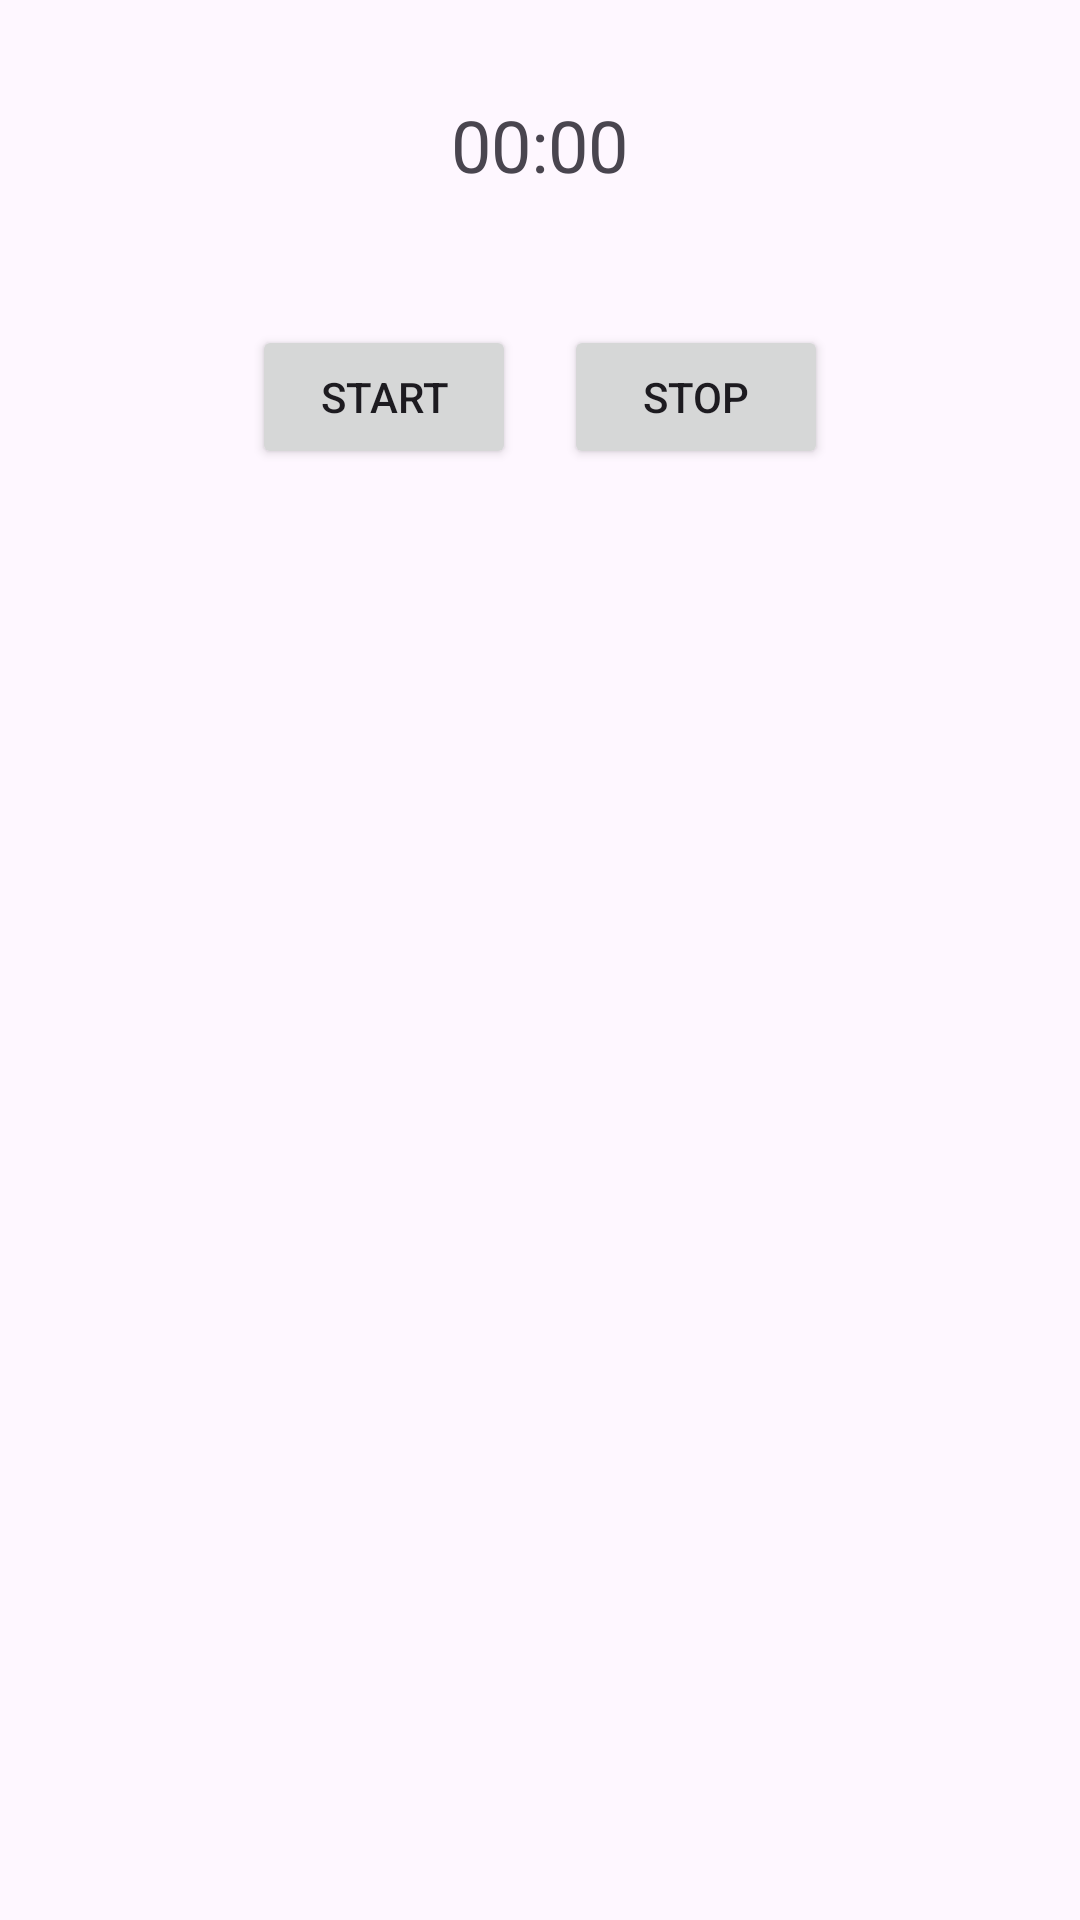

Produce the Android XML layout that renders to this screen, including the resource entries it uses.
<!-- AndroidManifest.xml: application theme Theme.LayoutsViewsAndAttributes -->
<!-- res/layout/pencil_sharpen_exlayout.xml -->
<?xml version="1.0" encoding="utf-8"?>
<LinearLayout xmlns:android="http://schemas.android.com/apk/res/android"
    android:orientation="vertical"
    android:layout_width="match_parent"
    android:layout_height="match_parent"
    android:layout_margin="8dp"
    android:gravity="center|top"
    >

   <LinearLayout
       android:layout_width="wrap_content"
       android:layout_height="wrap_content"
       android:orientation="horizontal"
       android:layout_margin="32dp">

       <TextView
           android:layout_width="wrap_content"
           android:layout_height="wrap_content"
           android:text="00"
           android:textSize="24sp"/>


       <TextView
           android:layout_width="wrap_content"
           android:layout_height="wrap_content"
           android:text=":"
           android:textSize="24sp"/>

       <TextView
           android:layout_width="wrap_content"
           android:layout_height="wrap_content"
           android:text="00"
           android:textSize="24sp"/>

   </LinearLayout>

    <LinearLayout
        android:layout_width="wrap_content"
        android:layout_height="wrap_content"
        android:orientation="horizontal"
        android:layout_margin="12dp">

        <Button
            android:layout_width="wrap_content"
            android:layout_height="wrap_content"
            android:text="Start"
            android:layout_marginHorizontal="8dp"
            />

        <Button
            android:layout_width="wrap_content"
            android:layout_height="wrap_content"
            android:text="Stop"
            android:layout_marginHorizontal="8dp"
            />

    </LinearLayout>


</LinearLayout>
<!-- resources referenced by this layout -->
<resources>
  <style name="Theme.LayoutsViewsAndAttributes" parent="Theme.MaterialComponents.DayNight.DarkActionBar">
          
          <item name="colorPrimary">@color/purple_500</item>
          <item name="colorPrimaryVariant">@color/purple_700</item>
          <item name="colorOnPrimary">@color/white</item>
          
          <item name="colorSecondary">@color/teal_200</item>
          <item name="colorSecondaryVariant">@color/teal_700</item>
          <item name="colorOnSecondary">@color/black</item>
          
          <item name="android:statusBarColor">?attr/colorPrimaryVariant</item>
          
      </style>
  <!-- not gathered from this repository: default colours our renderer supplied (Android Studio template values) -->
  <color name="purple_500">#FF6200EE</color>
  <color name="purple_700">#FF3700B3</color>
  <color name="teal_200">#FF03DAC5</color>
  <color name="teal_700">#FF018786</color>
  <color name="black">#FF000000</color>
  <color name="white">#FFFFFFFF</color>
</resources>
